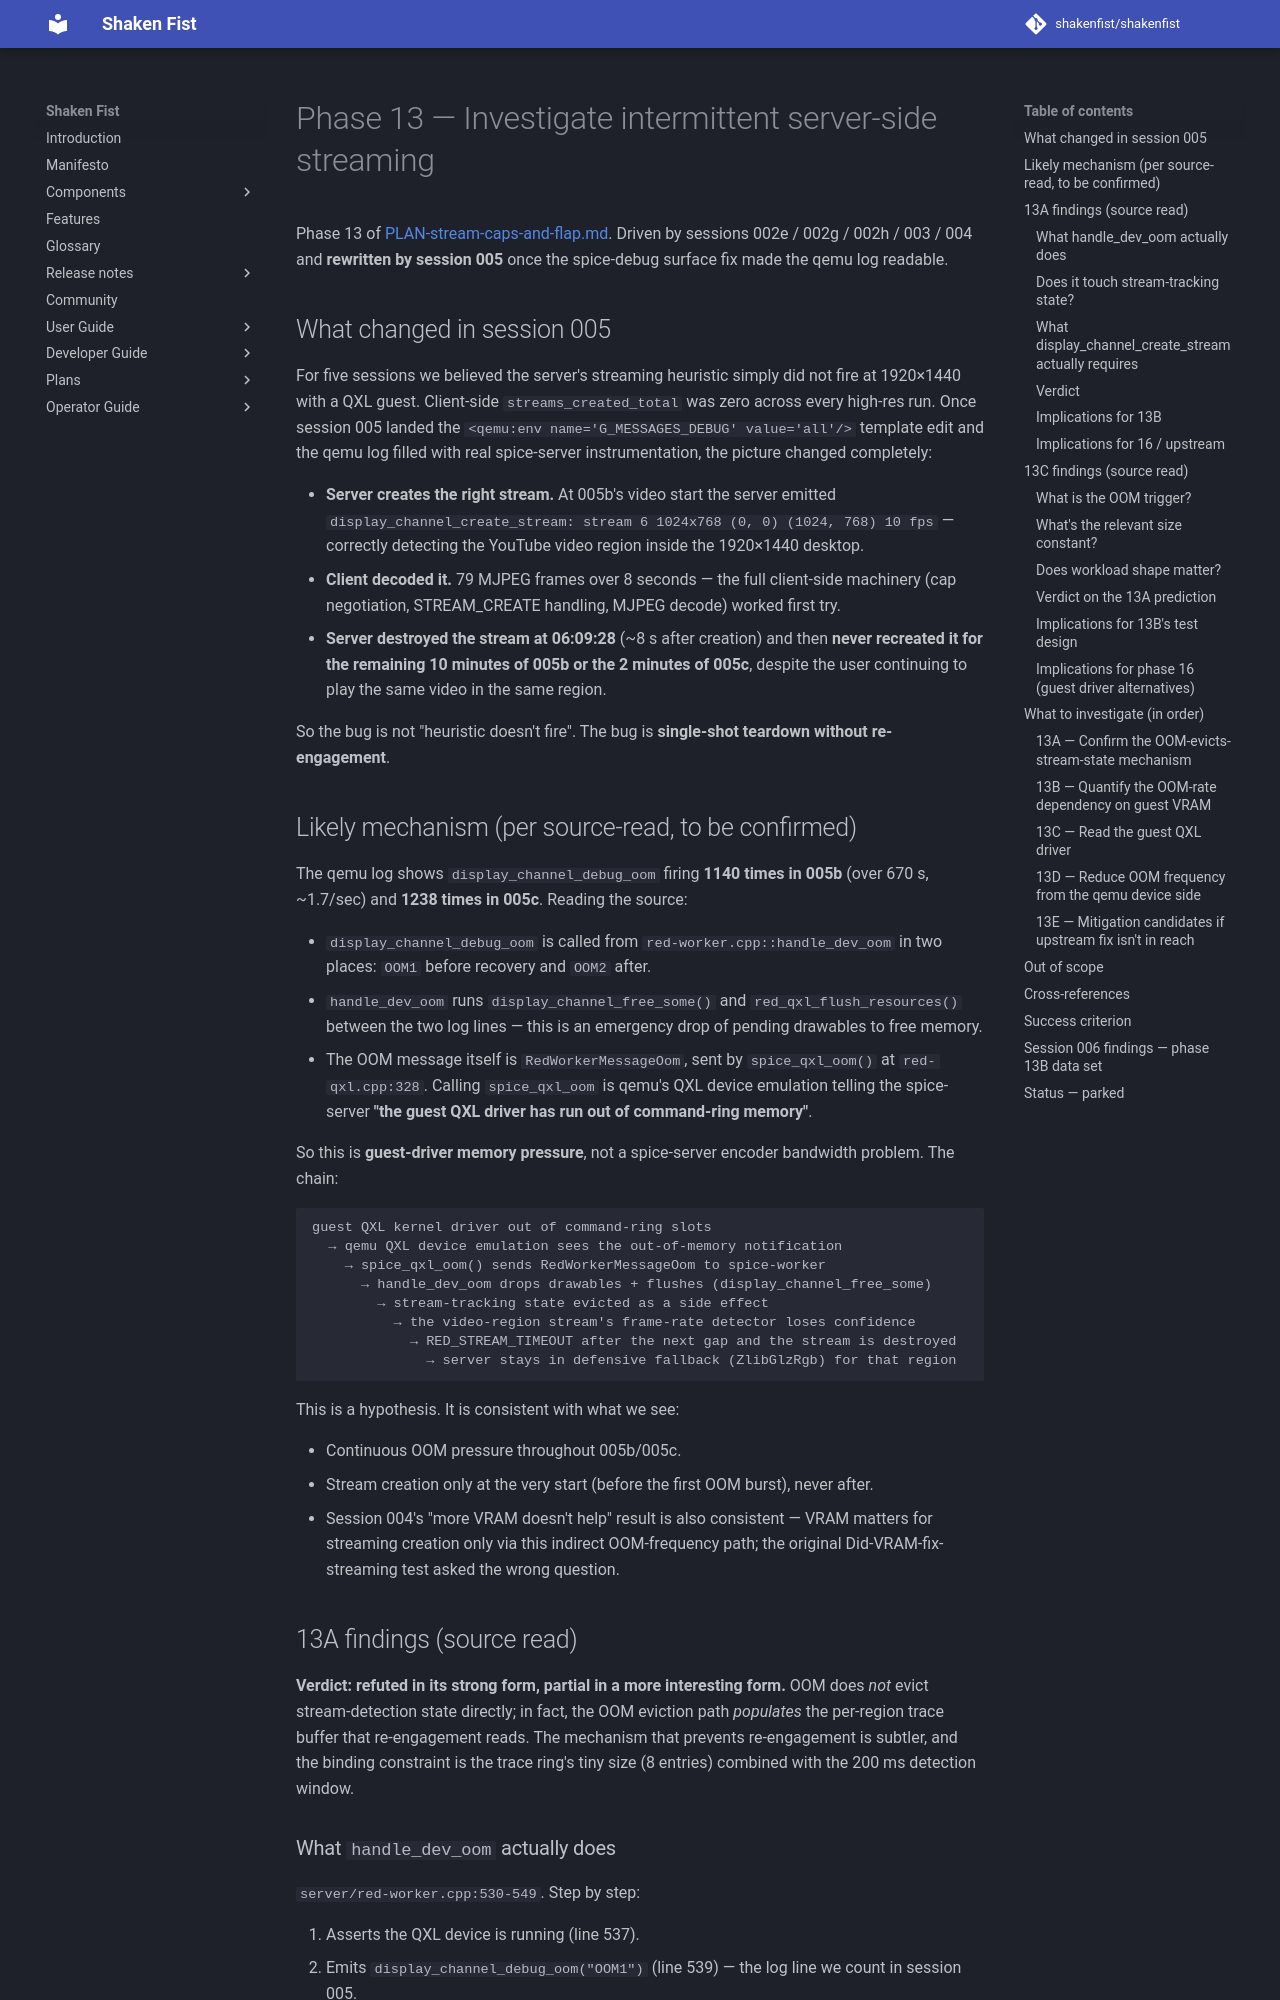

repository: shakenfist/shakenfist · page: components/ryll/plans/PLAN-stream-caps-and-flap-phase-13-streaming-intermittency/index.html · generator: mkdocs

# Phase 13 — Investigate intermittent server-side streaming

Phase 13 of [PLAN-stream-caps-and-flap.md](/components/ryll/plans/PLAN-stream-caps-and-flap/).
Driven by sessions 002e / 002g / 002h / 003 / 004 and **rewritten by
session 005** once the spice-debug surface fix made the qemu log
readable.

## What changed in session 005

For five sessions we believed the server's streaming heuristic
simply did not fire at 1920×1440 with a QXL guest. Client-side
`streams_created_total` was zero across every high-res run.
Once session 005 landed the
`<qemu:env name='G_MESSAGES_DEBUG' value='all'/>` template
edit and the qemu log filled with real spice-server
instrumentation, the picture changed completely:

- **Server creates the right stream.** At 005b's video start
  the server emitted
  `display_channel_create_stream: stream 6 1024x768 (0, 0) (1024, 768) 10 fps`
  — correctly detecting the YouTube video region inside the
  1920×1440 desktop.
- **Client decoded it.** 79 MJPEG frames over 8 seconds — the
  full client-side machinery (cap negotiation, STREAM_CREATE
  handling, MJPEG decode) worked first try.
- **Server destroyed the stream at 06:09:28** (~8 s after
  creation) and then **never recreated it for the remaining
  10 minutes of 005b or the 2 minutes of 005c**, despite the
  user continuing to play the same video in the same region.

So the bug is not "heuristic doesn't fire". The bug is
**single-shot teardown without re-engagement**.

## Likely mechanism (per source-read, to be confirmed)

The qemu log shows `display_channel_debug_oom` firing
**1140 times in 005b** (over 670 s, ~1.7/sec) and **1238 times
in 005c**. Reading the source:

- `display_channel_debug_oom` is called from `red-worker.cpp::handle_dev_oom`
  in two places: `OOM1` before recovery and `OOM2` after.
- `handle_dev_oom` runs `display_channel_free_some()` and
  `red_qxl_flush_resources()` between the two log lines —
  this is an emergency drop of pending drawables to free
  memory.
- The OOM message itself is `RedWorkerMessageOom`, sent by
  `spice_qxl_oom()` at `red-qxl.cpp:328`. Calling
  `spice_qxl_oom` is qemu's QXL device emulation telling
  the spice-server **"the guest QXL driver has run out of
  command-ring memory"**.

So this is **guest-driver memory pressure**, not a
spice-server encoder bandwidth problem. The chain:

```
guest QXL kernel driver out of command-ring slots
  → qemu QXL device emulation sees the out-of-memory notification
    → spice_qxl_oom() sends RedWorkerMessageOom to spice-worker
      → handle_dev_oom drops drawables + flushes (display_channel_free_some)
        → stream-tracking state evicted as a side effect
          → the video-region stream's frame-rate detector loses confidence
            → RED_STREAM_TIMEOUT after the next gap and the stream is destroyed
              → server stays in defensive fallback (ZlibGlzRgb) for that region
```

This is a hypothesis. It is consistent with what we see:

- Continuous OOM pressure throughout 005b/005c.
- Stream creation only at the very start (before the first OOM
  burst), never after.
- Session 004's "more VRAM doesn't help" result is also
  consistent — VRAM matters for streaming creation only via
  this indirect OOM-frequency path; the original
  Did-VRAM-fix-streaming test asked the wrong question.

## 13A findings (source read)

**Verdict: refuted in its strong form, partial in a more interesting
form.** OOM does *not* evict stream-detection state directly; in fact,
the OOM eviction path *populates* the per-region trace buffer that
re-engagement reads. The mechanism that prevents re-engagement is
subtler, and the binding constraint is the trace ring's tiny size
(8 entries) combined with the 200 ms detection window.
